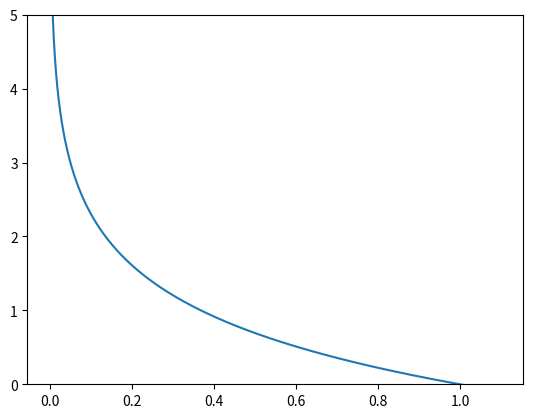

The script that saved this image:
import numpy as np
import matplotlib.pylab as plt

# y = -log(x) 图像
def minus_log_func(x):
    return np.array(-np.log(x))

x = np.arange(0.0001, 1.1, 0.0001)
print(x)
y = minus_log_func(x)
print(y)
plt.plot(x, y)
plt.ylim(0.0, 5.0) # 指定y轴的范围
plt.show()
